pico-8 play session: hold ← + tap ❎

[t = 1 s] hold ← ~1s, tap ❎ ~2×
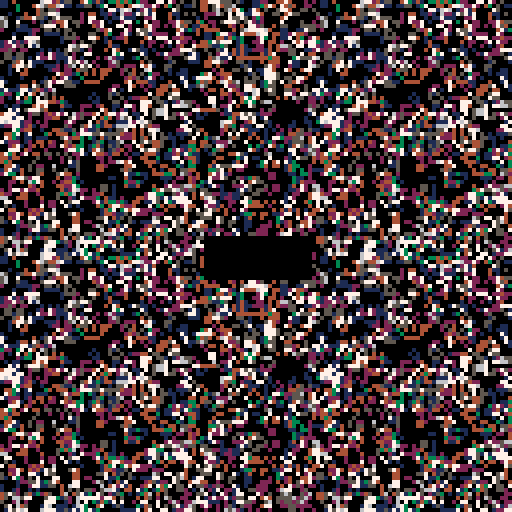
[t = 2 s] hold ← ~2s, tap ❎ ~4×
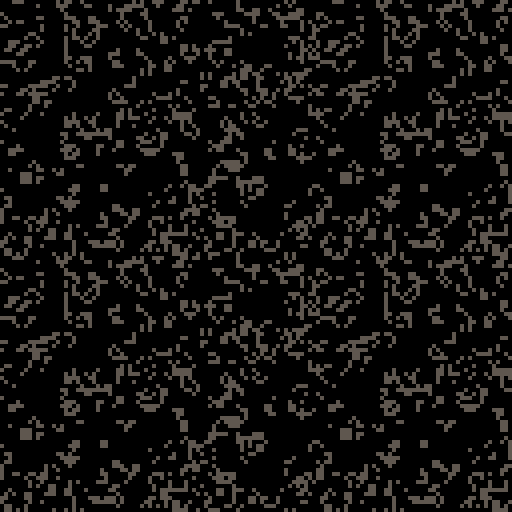
[t = 6 s] hold ← ~6s, tap ❎ ~10×
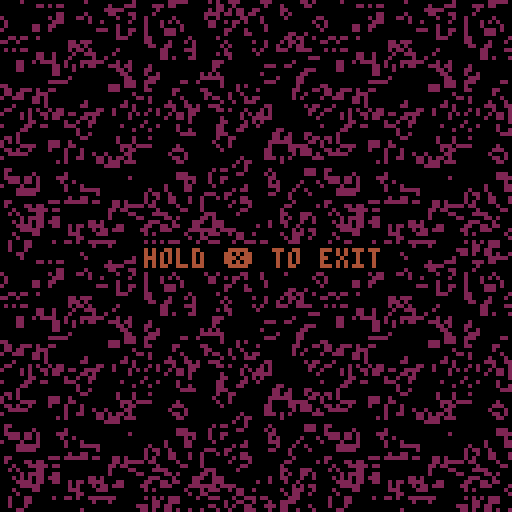
[t = 8 s] hold ← ~8s, tap ❎ ~14×
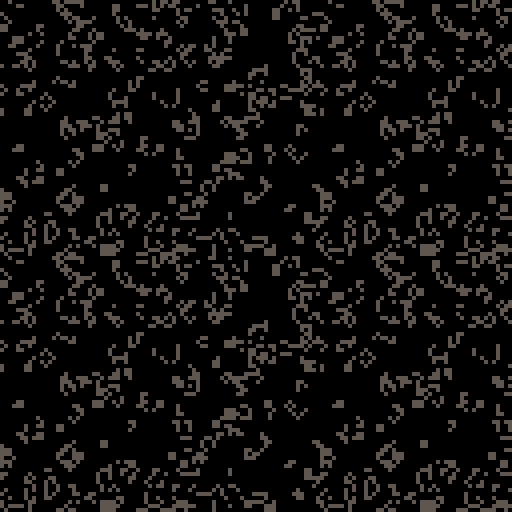

pico-8 cartridge
version 35
__lua__
-- pico garden
-- a slow-play screensaver game
-- [redacted]

max_decay_find_attempts=32
num_decay_death_ticks=100
history_len=80
liveliness_limit=50
max_wait=6
min_revive_delay=10
devmode=false

-- colors so that:
-- - intensity increases with
--   amount of live cells
-- - the blended colors follow
--   from the core layer colors
--   (as much as possible)
display_palette={
 1,2,14,4,3,9,8,5,
 13,6,12,15,11,10,7,0
}

-- colors after display-pallete
-- modification
c_red=7
c_dgreen=5
c_lgreen=13
c_lgray=10
c_brown=4
c_dblue=1
c_dgray=8

bit0=0x0.0001

function count_bits(val)
 assert(val==flr(val))
 local nbits=0
 while val!=0 do
  if val&0x1==0x1 then
   nbits+=1
   val&=~0x1
  end
  val>>>=1
 end

 return nbits
end

-- code by felice. see
-- https://www.lexaloffle.com/bbs/?pid=22809
function u32_tostr(v)
 local s=""
 repeat
  local t=v>>>1
  s=(t%0x0.0005<<17)+(v<<16&1)..s
  v=t/5
 until v==0
 return s
end

function cprint(str,y)
 print(str,64-#str*2,y)
end

function rprint(str,x,y)
 print(str,x-#str*4,y)
end

-- returns list of numbers
-- 0..n-1 in random order
function shuffled(n)
 local l={}
 -- populate list
 for i=0,n-1 do
  add(l,i)
 end
 -- shuffle
 for i=1,n do
  local idx=i+flr(rnd(n-i+1))
  local tmp=l[i]
  l[i]=l[idx]
  l[idx]=tmp
 end
 return l
end

flower={}

function flower:new()
 local o=setmetatable({},self)
 self.__index=self

 o.colors=shuffled(4)
 o.sprites=shuffled(11)
 o.frame=0
 o.grow_count=flr(rnd(90))

 return o
end

function flower:update()
 if rnd(256)<128 then
  self.grow_count+=1
  if self.grow_count%90==0 then
   self.frame+=1
  end
 end
end

function flower:draw(x,y)
 for i=0,2 do
  local s=self.sprites[
   (self.frame+i)%11+1
  ]
  local si=64+(s%8)*2+(s\8)*32
  pal(7,1<<self.colors[
   (self.frame+i)%4+1
  ],0)
  spr(si,x,y,2,2)
 end
 pal(0)
end

-- 3x17=51 bytes
mem_cagrid_work=0x8000

-- bits per unit: the number of
-- bits stored per memory unit
-- in bit_grid
bpu=32

-- bits per unit in ca
bpu_ca=bpu-1

bitgrid={}
function bitgrid:new(
 address,width,height
)
 local o=setmetatable({},self)
 self.__index=self

 o.a0=address
 o.w=width
 o.h=height

 local x_bits=o.w%bpu
 local bits_per_row=o.w
 if x_bits>0 then
  bits_per_row+=bpu-x_bits
 end
 --units per row
 o.upr=bits_per_row\bpu
 
 return o
end

function bitgrid:_address(x,y)
 return self.a0+4*(
  x\bpu+y*self.upr
 )
end

function bitgrid:get(x,y)
 local a=self:_address(x,y)
 return (
  ($a>>>(x%bpu))&bit0
 )==bit0
end

function bitgrid:set(x,y)
 local a=self:_address(x,y)
 poke4(a,$a|(bit0<<(x%bpu)))
end

function bitgrid:clr(x,y)
 local a=self:_address(x,y)
 poke4(a,$a&~(bit0<<(x%bpu)))
end

function bitgrid:reset()
 memset(
  self.a0,0,self.h*self.upr*4
 )
end

function bitgrid:randomize()
 local a=self.a0
 local n=self.h*self.upr*4
 for i=1,n do
  poke(a,
   flr(rnd(256))&flr(rnd(256))
  )
  a+=1
 end
end

ca_specs={}
function ca_specs:new(
 width,height,wraps
)
 local o=setmetatable({},self)
 self.__index=self

 o.w=width
 o.h=height
 o.wraps=wraps

 -- units per row
 o.upr=width\bpu_ca+1
 -- bytes per row
 o.bpr=4*o.upr

 -- bit grid dimensions. it is
 -- larger due to border and
 -- duplicate bit at unit
 -- boundary
 o.bg_w=o.upr*bpu
 o.bg_h=height+2

 -- masks with valid bits
 local mask_c=~(bit0<<bpu_ca)
 local mask_l=mask_c&~bit0
 local mask_r=mask_c
 if (ca.upr==1) mask_r=mask_l

 -- #bits in last unit
 local nblu=width%bpu_ca+1
 if nblu<bpu then
  mask_r&=~0>>>(bpu-nblu)
 end

 o.mask_c=mask_c
 o.mask_r=mask_r
 o.mask_l=mask_l

 return o
end

ca={}
ca_rows=0x4300
function ca:new(address,specs)
 local o=setmetatable({},self)
 self.__index=self

 o.specs=specs
 o.bitgrid=bitgrid:new(
  address,specs.bg_w,specs.bg_h
 )

 return o
end

function ca:reset()
 self.steps=0
 self.bitgrid:reset()
end

function ca:randomize()
 self.bitgrid:randomize()
end

function ca:_set_zeroes_border()
 local bg=self.bitgrid
 local specs=self.specs

 -- top row
 memset(bg.a0,0,specs.bpr)
 -- bottom row
 memset(
  bg.a0+(bg.h-1)*specs.bpr,
  0,specs.bpr
 )
 -- left/right columns
 local bitmask_l=~bit0
 local bitmask_r=~(
  bit0<<((specs.w+1)%bpu_ca)
 )
 local a=bg.a0+specs.bpr
 for i=1,specs.h do
  poke4(a,$a&bitmask_l)
  a+=specs.bpr-4
  poke4(a,$a&bitmask_r)
  a+=4
 end
end

function ca:_set_wrapping_border()
 local bg=self.bitgrid
 local specs=self.specs

 -- left and right colums
 local sh_l_dst=0
 local sh_l_src=1
 local sh_r_dst=specs.w%bpu_ca+1
 local sh_r_src=sh_r_dst-1
 local al=bg.a0+specs.bpr
 local ar=bg.a0+specs.bpr*2-4
 for i=1,specs.h do
  -- clear old bit
  poke4(
   al,$al&~(bit0<<sh_l_dst)
  )
  poke4(
   ar,$ar&~(bit0<<sh_r_dst)
  )

  -- copy wrapped bit
  poke4(
   al,
   $al|(($ar&(bit0<<sh_r_src))
        >>>(sh_r_src-sh_l_dst))
  )
  poke4(
   ar,
   $ar|(($al&(bit0<<sh_l_src))
        <<(sh_r_dst-sh_l_src))
  )

  al+=specs.bpr
  ar+=specs.bpr
 end

 -- top row
 memcpy(
  bg.a0,
  bg.a0+(bg.h-2)*specs.bpr,
  specs.bpr
 )
 -- bottom row
 memcpy(
  bg.a0+(bg.h-1)*specs.bpr,
  bg.a0+specs.bpr,
  specs.bpr
 )
end

function ca:_set_border()
 if self.specs.wraps then
  self:_set_wrapping_border()
 else
  self:_set_zeroes_border()
 end
end

function ca:_restore_right_bits()
 local bg=self.bitgrid
 local specs=self.specs

 local a=bg.a0+specs.bpr
 local a_max=a+specs.bpr*specs.h
 local mask=~(bit0<<bpu_ca)
 while a<a_max do
  -- clear bit
  local v=$a&mask
  -- copy value from next unit
  v|=($(a+4)&bit0)<<bpu_ca
  poke4(a,v)
  a+=4
 end
end

function ca:step()
 local bg=self.bitgrid
 local specs=self.specs

 local r0=ca_rows
 local r1=r0+specs.bpr
 local r2=r1+specs.bpr

 self:_restore_right_bits()
 self:_set_border()

 local a=bg.a0
 -- init row #0 and row #1
 memcpy(r0,a,specs.bpr*2)

 a+=specs.bpr
 for row=1,specs.h do
  -- init row #2
  memcpy(
   r2,a+specs.bpr,specs.bpr
  )

  local abc_sum_prev=0
  local abc_car_prev=0

  for col=0,specs.bpr-1,4 do
   local above=$(r0+col)
   local below=$(r2+col)
   local currn=$(r1+col)

   -- above + below
   local ab_sum=above^^below
   local ab_car=above&below

   -- above + below + current
   local abc_sum=currn^^ab_sum
   local abc_car=currn&ab_sum|ab_car

   -- sum of bit0 (sum of sums)
   local l=abc_sum<<1
    |abc_sum_prev>>>(bpu_ca-1)
   local r=abc_sum>>>1
   local lr=l^^r
   local sum0=lr^^ab_sum
   local car0=l&r|lr&ab_sum

   -- sum of bit1 (sum of carry's)
   l=abc_car<<1
    |abc_car_prev>>>(bpu_ca-1)
   r=abc_car>>>1
   lr=l^^r
   local sum1=lr^^ab_car
   local car1=l&r|lr&ab_car

   poke4(a,
    (currn|sum0)
    &(car0^^sum1)
    &~car1
   )
   a+=4

   abc_sum_prev=abc_sum
   abc_car_prev=abc_car
  end

  local rtmp=r0
  r0=r1
  r1=r2
  r2=rtmp
 end
end

function ca:_address(x,y)
 return (
  self.bitgrid.a0
  +4*((x+1)\bpu_ca)
  +self.specs.bpr*(y+1)
 )
end

function ca:get(x,y)
 return (
  $(self:_address(x,y))
  >>((x+1)%bpu_ca)
 )&bit0==bit0
end

function ca:clr(x,y)
 local a=self:_address(x,y)
 poke4(
  a,$a&~(bit0<<((x+1)%bpu_ca))
 )
end

function ca:set(x,y)
 local a=self:_address(x,y)
 poke4(
  a,$a|(bit0<<((x+1)%bpu_ca))
 )
end

-->8
bitcounter={}

function bitcounter:new()
 local o=setmetatable({},self)
 self.__index=self

 o.lookup={}
 for i=0,255 do
  o.lookup[i]=count_bits(i)
 end

 return o
end

function bitcounter:count_bits(
 bg
)
 local nbits=0
 local a=bg.a0
 local amax=a+bg.h*bg.upr*4
 local lookup=self.lookup

 while a<amax do
  nbits+=lookup[@a]
  a+=1
 end

 return nbits
end

function bitcounter:count_ca_bits(
 ca,bg
)
 local specs=ca.specs

 if bg==nil then
  bg=ca.bitgrid
 else
  assert(specs.bg_w==bg.w)
  assert(specs.bg_h==bg.h)
 end

 local nbits=0
 local i=0
 local a=bg.a0+specs.bpr
 local amax=a+specs.h*specs.bpr
 local lookup=self.lookup
 while a<amax do
  local v
  if i==0 then
   v=$a&specs.mask_l
   i=1
  elseif i==specs.upr-1 then
   v=$a&specs.mask_r
   i=0
  else
   v=$a&specs.mask_c
   i+=1
  end

  nbits+=lookup[v&0xff]
  nbits+=lookup[(v>>>8)&0xff]
  nbits+=lookup[(v<<8)&0xff]
  nbits+=lookup[(v<<16)&0xff]

  a+=4
 end

 return nbits
end

decay={}

function decay:new(target_idx)
 local o=setmetatable({},self)
 self.__index=self

 o.target_idx=target_idx
 o.count=-1

 return o
end

function decay:find_target(ca)
 local specs=ca.specs
 for i=1,max_decay_find_attempts do
  local x=flr(rnd(specs.w))
  local y=flr(rnd(specs.h))

  if ca:get(x,y) then
   --printh("found target on attempt "
   -- ..i)
   self.x=x
   self.y=y
   self.count=1
   self.mask=0xf
   return
  end
 end
 --printh("did not find target")
end

function decay:clear_area(ca)
 local specs=ca.specs
 for x=self.x-1,self.x+1 do
  for y=self.y-1,self.y+1 do
   ca:clr(
    (x+specs.w)%specs.w,
    (y+specs.h)%specs.h
   )
  end
 end
end

function decay:destroy(cas)
 sfx(0)
 self.count=-1

 local ti=self.target_idx
 for i=1,4 do
  if (
   -- always clear target
   i==ti
   or (
    -- also clear static cells
    -- in other layers
    self.mask&(1<<(i-1))!=0
    and (
     -- as long as layer is
     -- is a direct neighbour
     i%2!=ti%2
     -- or connected via a
     -- static layer
     or count_bits(self.mask)>2
    )
   )
  ) then
   self:clear_area(cas[i])
  end
 end
end


function decay:update(cas)
 if self.count==-1 then
  self:find_target(
   cas[self.target_idx]
  )
  return
 end

 for i,ca in pairs(cas) do
  if not ca:get(self.x,self.y)
  then
   self.mask&=~(1<<(i-1))
  end
 end

 if self.mask&(
  1<<(self.target_idx-1)
 )!=0 then
  self.count+=1
  if self.count==num_decay_death_ticks then
   self:destroy(cas)
  end
 else
  --printh("target changed after "
  -- ..self.count.." steps")
  self.count=-1
 end
end

liveliness_check={}

function liveliness_check:new(
 idx
)
 local o=setmetatable({},self)
 self.__index=self

 o.idx=idx
 o.min=9999

 return o
end

function liveliness_check
 :update(num_cells)

 if num_cells<self.min then
  self.min=num_cells
  return
 end

 if num_cells>
  self.min+liveliness_limit then
  sfx(self.idx)
  self.min=num_cells
 end
end

function revive(cas)
 local specs=cas[1].specs

 local a={}
 for ca in all(cas) do
  add(a,ca.bitgrid.a0+specs.bpr)
 end

 for row=1,specs.h do
  for col=0,specs.bpr-1,4 do
   local m=(
    $a[1]&$a[2]|$a[2]&$a[3]|
    $a[3]&$a[4]|$a[4]&$a[1]
   )
   for i=1,#cas do
    poke4(a[i],$a[i]|m)
    a[i]+=4
   end
  end
 end
end
-->8
function init_expand()
 local expand={}

 for i=0,255 do
  local x=i>>16
  x=(x|x<<12)&0x000f.000f
  x=(x|x<< 6)&0x0303.0303
  x=(x|x<< 3)&0x1111.1111
  expand[i]=x
 end

 return expand
end

function reset_garden()
 local specs=ca_specs:new(
  80,64,true
 )

 state.gols={}
 state.decays={}
 state.counts={}
 state.liveliness_checks={}
 for i=1,4 do
  local gol=ca:new(
   0x4400+i*16*64,specs
  )
  gol:randomize()
  add(state.gols,gol)
  add(state.decays,decay:new(i))
  add(state.counts,{})
  add(
   state.liveliness_checks,
   liveliness_check:new(i)
  )
 end
 state.ini_steps=10
end

function start_game()
 state.t=0
 state.steps=0
 state.biomass_sum=0
 state.viewmode=5
 state.revive_wait=0
 state.num_revives=0
 state.btnx_hold=0
 state.fadein=32
 state.flash_bg=0

 _draw=main_draw
 _update=main_update
end

function init_flowers(n)
 local flowers={}
 for i=1,14 do
  add(flowers,flower:new())
 end
 return flowers
end

function _init()
 cartdata("eriban_picogarden")

 state={}
 state.cx=0
 state.cy=0
 state.play=not devmode
 state.wait=5
 state.hiscore=dget(1)
 state.loscore=dget(2)
 state.flash_bg=0
 if state.loscore==0 then
  state.loscore=0x7fff.ffff
 end

 expand=init_expand()
 state.flowers=init_flowers(14)

 state.bitcounter=bitcounter:new()

 pal(display_palette,1)

 state.flowers=init_flowers(14)
 show_title()
 --show_label()
end

function draw_gol(i,gol)
 local d0=0x6000+12+64*32
 local bg=gol.bitgrid
 for y=0,63 do
  local d=d0+y*64
  local rb=80
  local a
   =bg.a0+(y+1)*gol.specs.bpr
  local rbpu=bpu_ca-1
  while rb>0 do
   local v
   local nb=min(rbpu,rb)
   if rbpu>=8 then
    v=(
     $a>>>(bpu_ca-rbpu)
    )&0x0.00ff
    rbpu-=8
   else
    v=(
     $a&0x7fff.ffff
    )>>>(bpu_ca-rbpu)
    a+=4
    v|=($a<<rbpu)&0x0.00ff
    rbpu=bpu_ca-(8-rbpu)
   end
   rb-=8
   v<<=16
   poke4(
    d,$d|(expand[v]<<(i-1))
   )
   d+=4
  end
 end
end

function draw_border()
 local d0=0x6000
 for y=32,95 do
  memcpy(
   d0+64*y,d0+64*y+40,12
  )
  memcpy(
   d0+64*y+52,d0+64*y+12,12
  )
 end

 if state.flash_bg>0 then
  for y=32,95 do
   local a=d0+y*64
   local b=a+52
   for x=1,12 do
    if @a&0xf==0 then
     poke(a,@a|0x05)
    end
    if @a&0xf0==0 then
     poke(a,@a|0x50)
    end
    a+=1

    if @b&0xf==0 then
     poke(b,@b|0x05)
    end
    if @b&0xf0==0 then
     poke(b,@b|0x50)
    end
    b+=1
   end
  end
 end

 for y=0,31 do
  memcpy(
   d0+64*y,d0+64*(y+64),64
  )
  memcpy(
   d0+64*(y+96),d0+64*(y+32),64
  )
 end

 if state.flash_bg>0 then
  for y=0,31 do
   local a=d0+y*64+12
   local b=a+96*64
   for x=12,51 do
    if @a&0xf==0 then
     poke(a,@a|0x05)
    end
    if @a&0xf0==0 then
     poke(a,@a|0x50)
    end
    a+=1

    if @b&0xf==0 then
     poke(b,@b|0x05)
    end
    if @b&0xf0==0 then
     poke(b,@b|0x50)
    end
    b+=1
   end
  end
 end
end

function draw_plot()
 for i,h in pairs(state.counts) do
  local c=0x1<<(i-1)
  local tmax=state.steps<<16
  local tmin=max(
   tmax-history_len,0
  )
  for t=tmin,tmax-1 do
   local x=24+t-tmin
   local v=h[t%history_len]
   -- use a log-like scale for
   -- the y-axis based on:
   -- y=x*(x+1)/(2*1.6)
   -- the factor 1.6 scales the
   -- axis. fv is obtained from
   -- quadratic formula
   local fv=sqrt(0.25+2*v*1.6)
   local y=95-max(0,min(63,fv-2))
   pset(x,y,pget(x,y)|c)
  end
 end
end

function draw_garden()
 for i,g in pairs(state.gols) do
  draw_gol(i,g)
 end
end

function main_draw()
 cls()

 if state.viewmode%5==0 then
  draw_garden()
 else
  draw_gol(
   state.viewmode,
   state.gols[state.viewmode]
  )
 end
 draw_border()
 if state.viewmode==0 then
  rectfill(24,32,103,95,0)
  draw_plot()
 elseif state.fadein>0 then
  rectfill(
   56-state.fadein,
   64-state.fadein,
   72+state.fadein,
   64+state.fadein,
   0
  )
 end

 if not state.play then
  color(10)
  local x=state.cx+24
  local y=state.cy+32
  pset(x-1,y)
  pset(x+1,y)
  pset(x,y-1)
  pset(x,y+1)
 end

 if state.btnx_hold>0 then
  rectfill(
   34,61,95,67,0
  )
  color(c_brown)
  cprint("hold ❎ to exit",62)
 end
end

function main_update()
 if btnp(⬆️) then
  if state.play then
   if state.wait>0 then
    state.wait-=1
   end
  else
   state.cy=(state.cy+63)%64
  end
 end
 if btnp(⬇️) then
  if state.play then
   if state.wait<max_wait then
    state.wait+=1
   end
  else
   state.cy=(state.cy+1)%64
  end
 end
 if btnp(⬅️) then
  if state.play then
   state.viewmode=
    (state.viewmode+5)%6
  else
   state.cx=(state.cx+79)%80
  end
 end
 if btnp(➡️) then
  if state.play then
   state.viewmode=
    (state.viewmode+1)%6
  else
   state.cx=(state.cx+1)%80
  end
 end
 if btnp(🅾️) then
  if state.play then
   if state.revive_wait==0 then
    --sfx(5)
    revive(state.gols)
    state.revive_wait=min_revive_delay
    state.flash_bg=8
    state.num_revives+=1>>16
   end
  else
   -- dev mode manipulation
   local gol=state.gols[
    max(1,min(4,state.viewmode))
   ]
   if gol:get(state.cx,state.cy) then
    gol:clr(state.cx,state.cy)
   else
    gol:set(state.cx,state.cy)
   end
  end
 end
 if btnp(❎) and devmode then
  state.play=not state.play
 end
 if btn(❎) then
  if state.fadein==0 then
   state.btnx_hold+=1
   if state.btnx_hold>=30 then
    gameover(true)
    return
   end
  end
 else
  state.btnx_hold=0
 end

 if state.play then
  state.t+=1
  if state.t%(1<<state.wait)==0 then
   local idx=
    (state.steps<<16)%history_len
   local total_cells=0
   for i,g in pairs(state.gols) do
    g:step()
    local ncells=
	    state.bitcounter
      :count_ca_bits(g)
    state.counts[i][idx]=ncells
    state.liveliness_checks[i]
     :update(ncells)
    total_cells+=ncells
   end

   for d in all(state.decays) do
    d:update(state.gols)
   end
   state.steps+=1>>16
   state.biomass_sum+=total_cells>>16

   if total_cells==0 then
    gameover()
   end
   
   if state.revive_wait>0 then
    state.revive_wait-=1
   end
  end
 end

 if state.fadein>0 then
  state.fadein-=1
 end
 if state.flash_bg>0 then
  state.flash_bg-=1
 end
end

function gameover(
 ignore_loscore
)
 reset_garden()

 if not ignore_loscore then
  state.loscore=min(
   state.loscore,state.steps
  )
  dset(2,state.loscore)
 end
 state.hiscore=max(
  state.hiscore,state.steps
 )
 dset(1,state.hiscore)
 printh(
  "score="..state.steps..
  "/"..u32_tostr(state.steps)..
  ", hiscore="..state.hiscore..
  "/"..u32_tostr(state.hiscore)
 )
 state.autoplay=900

 --todo: sfx
 _draw=gameover_draw
 _update=gameover_update
end

function gameover_draw()
 cls()
 draw_garden()
 draw_border()

 rectfill(23,32,103,95,0)

 spr(8,52,38,4,2)
 local x=0
 for i=1,2 do
  state.flowers[i]
  :draw(35+x*44,38)
  x+=1
 end

 color(c_brown)
 rprint("num revives",70,59)
 rprint(
  u32_tostr(state.num_revives),
  102,59
 )
 rprint("avg biomass",70,65)
 rprint(
  u32_tostr(
   (state.biomass_sum/
    state.steps
   )>>16
  ),
  102,65
 )
 rprint("score",70,71)
 rprint(
  u32_tostr(state.steps),
  102,71
 )

 if
  state.loscore!=0x7fff.ffff and
  state.loscore!=state.hiscore
 then
  color(
   state.loscore==state.steps
   and c_red or c_dgray
  )
  rprint("lo-score",70,81)
  rprint(
   u32_tostr(state.loscore),
   102,81
  )
 end
 if
  state.hiscore!=state.loscore
 then
  color(
   state.hiscore==state.steps
   and c_dgreen or c_dgray
  )
  rprint("hi-score",70,87)
  rprint(
   u32_tostr(state.hiscore),
   102,87
  )
 end
end

function gameover_update()
 if state.ini_steps>0 then
  state.ini_steps-=1
  if state.ini_steps%1==0 then
   for ca in all(state.gols) do
    ca:step()
   end
  end
 end

 foreach(
  state.flowers,
  flower.update
 )

 state.autoplay-=1
 if
  state.autoplay==0 or
  state.ini_steps==0 and (
   btnp(❎) or btnp(🅾️)
  )
 then
  start_game()
 end
end

function show_title()
 reset_garden()

 state.autoplay=900

 _draw=title_draw
 _update=title_update
end

function title_draw()
 cls()
 draw_garden()
 draw_border()

 rectfill(23,31,103,95,0)

 spr(3,46,51,5,2)
 color(c_dgray)
 --cprint("pico garden",60)
 cprint("by eriban",71)

 local x=0
 local y=0
 for i=1,14 do
  state.flowers[i]:draw(
   24+x*16,32+y*16
  )
  if x==4 then
   x=0
   y+=1
  elseif y%3==0 then
   x+=1
  else
   x=4
  end
 end
end

title_update=gameover_update

-->8
function show_label()
 _draw=label_draw
 _update=label_update
end

function label_update()
 foreach(
  state.flowers,
  flower.update
 )
end

function label_draw()
 --low-rez
 poke(0x5f2c,3)

 cls()

 local x=0
 local y=0
 for i=1,12 do
  state.flowers[i]:draw(
   x*16,y*16
  )
  if x==3 then
   x=0
   y+=1
  elseif y%3==0 then
   x+=1
  else
   x=3
  end
 end

 spr(3,14,20,5,2)

 color(c_dblue)
 print("by eriban",14,42)
end
__gfx__
00000000000000000000000000000005555005500555000555000000000000000888000080008888880008880000000000000000000000000000000000000000
00000000000000000000000000000005505505505505505505500000000000008800800808008808088088888000000000000000000000000000000000000000
007007000000e0000000000000000005505500005505505505500000000000008800000808008808088088000000000000000000000000000000000000000000
000770000000d0000000000000000005505505505500005505500000000000008808808888808808088088880000000000000000000000000000000000000000
000770000040f0c00000000000000005555005505505505505500000000000008808808808808808088088000000000000000000000000000000000000000000
00700700005090a00000000000000005500005505505505505500000000000008800808808808808088088888000000000000000000000000000000000000000
00000000002030b00000000000000005500005500555000555000000000000000888008808808808088008880000000000000000000000000000000000000000
00000000001060807000000000000000000000000000000000000000000000000000000000000000000000000000000000000000000000000000000000000000
00000000000000000000000005550000500055550055550005550055550000000088800880880088800888800000000000000000000000000000000000000000
00000000000000000000000055005005050055055055055055555055555000000880880880880888880880880000000000000000000000000000000000000000
0000000012000e012400800055000005050055055055055055000055055000000880880880880880000880880000000000000000000000000000000000000000
00000000104003012050c00055055055555055550055055055550055055000000880880880880888800888800000000000000000000000000000000000000000
00000000024009010450b00055055055055055055055055055000055055000000880880080800880000880880000000000000000000000000000000000000000
0000000010050d002450a00055005055055055055055055055555055055000000880880080800888880880880000000000000000000000000000000000000000
00000000020506000000000005550055055055055055550005550055055000000088800008000088800880880000000000000000000000000000000000000000
0000000000450f012450700000000000000000000000000000000000000000000000000000000000000000000000000000000000000000000000000000000000
00000000000000000000000000000000000000000000000000000000000000000000000000000000000000000000000000000000000000000000000000000000
00000000000000000000000000000000000000000000000000000000000000000000000000000000000000000000000000000000000000000000000000000000
00000000000000000000000000000000000000000000000000000000000000000000000000000000000000000000000000000000000000000000000000000000
00000000000000000000000000000000000000000000000000000000000000000000000000000000000000000000000000000000000000000000000000000000
00000000000000000000000000000000000000000000000000000000000000000000000000000000000000000000000000000000000000000000000000000000
00000000000000000000000000000000000000000000000000000000000000000000000000000000000000000000000000000000000000000000000000000000
00000000000000000000000000000000000000000000000000000000000000000000000000000000000000000000000000000000000000000000000000000000
00000000000000000000000000000000000000000000000000000000000000000000000000000000000000000000000000000000000000000000000000000000
00000000000000000000000000000000000000000000000000000000000000000000000000000000000000000000000000000000000000000000000000000000
00000000000000000000000000000000000000000000000000000000000000000000000000000000000000000000000000000000000000000000000000000000
00000000000000000000000000000000000000000000000000000000000000000000000000000000000000000000000000000000000000000000000000000000
00000000000000000000000000000000000000000000000000000000000000000000000000000000000000000000000000000000000000000000000000000000
00000000000000000000000000000000000000000000000000000000000000000000000000000000000000000000000000000000000000000000000000000000
00000000000000000000000000000000000000000000000000000000000000000000000000000000000000000000000000000000000000000000000000000000
00000000000000000000000000000000000000000000000000000000000000000000000000000000000000000000000000000000000000000000000000000000
00000000000000000000000000000000000000000000000000000000000000000000000000000000000000000000000000000000000000000000000000000000
00000000000000000000000000000000000000000000000000000000000000000000000000000000000000000000000000000000000000000000000700000000
00000000000000000000000000000000000000000000000000000000000000000000000000000000000000070000000000000077700000000000000700000000
00000000000000000000000000000000000000000000000000000007000000000000007770000000000000777000000000000000000000000000000000000000
00000000000000000000000700000000000000777000000000000077700000000000070007000000000007070700000000000707070000000000070707000000
00000077700000000000007770000000000007000700000000000777770000000000070007000000000007000700000000000770770000000000077777000000
00000700070000000000077777000000000070000070000000007000007000000007700000770000000770000077000000077000007700000007707770770000
00007000007000000000770007700000000700070007000000077007007700000070000700007000007000070000700007007007007007000000770707700000
00007000007000000007770007770000000700707007000000777070707770000070007070007000077700707007770007070070700707007707777077770770
00007000007000000000770007700000000700070007000000077007007700000070000700007000007000070000700007007007007007000000770707700000
00000700070000000000077777000000000070000070000000007000007000000007700000770000000770000077000000077000007700000007707770770000
00000077700000000000007770000000000007000700000000000777770000000000070007000000000007000700000000000770770000000000077777000000
00000000000000000000000700000000000000777000000000000077700000000000070007000000000007070700000000000707070000000000070707000000
00000000000000000000000000000000000000000000000000000007000000000000007770000000000000777000000000000000000000000000000000000000
00000000000000000000000000000000000000000000000000000000000000000000000000000000000000070000000000000077700000000000000700000000
00000000000000000000000000000000000000000000000000000000000000000000000000000000000000000000000000000000000000000000000700000000
00000000000000000000000000000000000000000000000000000000000000000000000000000000000000000000000000000000000000000000000000000000
00000000000000000000000000000000000000000000000000000000000000000000000000000000000000000000000000000000000000000000000000000000
00000000000000000000000000000000000000070000000000000000000000000000000000000000000000000000000000000000000000000000000000000000
00000070700000000000007770000000000000707000000000000000000000000000000000000000000000000000000000000000000000000000000000000000
00000707070000000000007770000000000000707000000000000000000000000000000000000000000000000000000000000000000000000000000000000000
00000000000000000000000000000000000000070000000000000000000000000000000000000000000000000000000000000000000000000000000000000000
00070000000700000000000000000000000000000000000000000000000000000000000000000000000000000000000000000000000000000000000000000000
00700000000070000077000000077000007700000007700000000000000000000000000000000000000000000000000000000000000000000000000000000000
00070000000700000077000000077000070070000070070000000000000000000000000000000000000000000000000000000000000000000000000000000000
00700000000070000077000000077000007700000007700000000000000000000000000000000000000000000000000000000000000000000000000000000000
00070000000700000000000000000000000000000000000000000000000000000000000000000000000000000000000000000000000000000000000000000000
00000000000000000000000000000000000000070000000000000000000000000000000000000000000000000000000000000000000000000000000000000000
00000707070000000000007770000000000000707000000000000000000000000000000000000000000000000000000000000000000000000000000000000000
00000070700000000000007770000000000000707000000000000000000000000000000000000000000000000000000000000000000000000000000000000000
00000000000000000000000000000000000000070000000000000000000000000000000000000000000000000000000000000000000000000000000000000000
